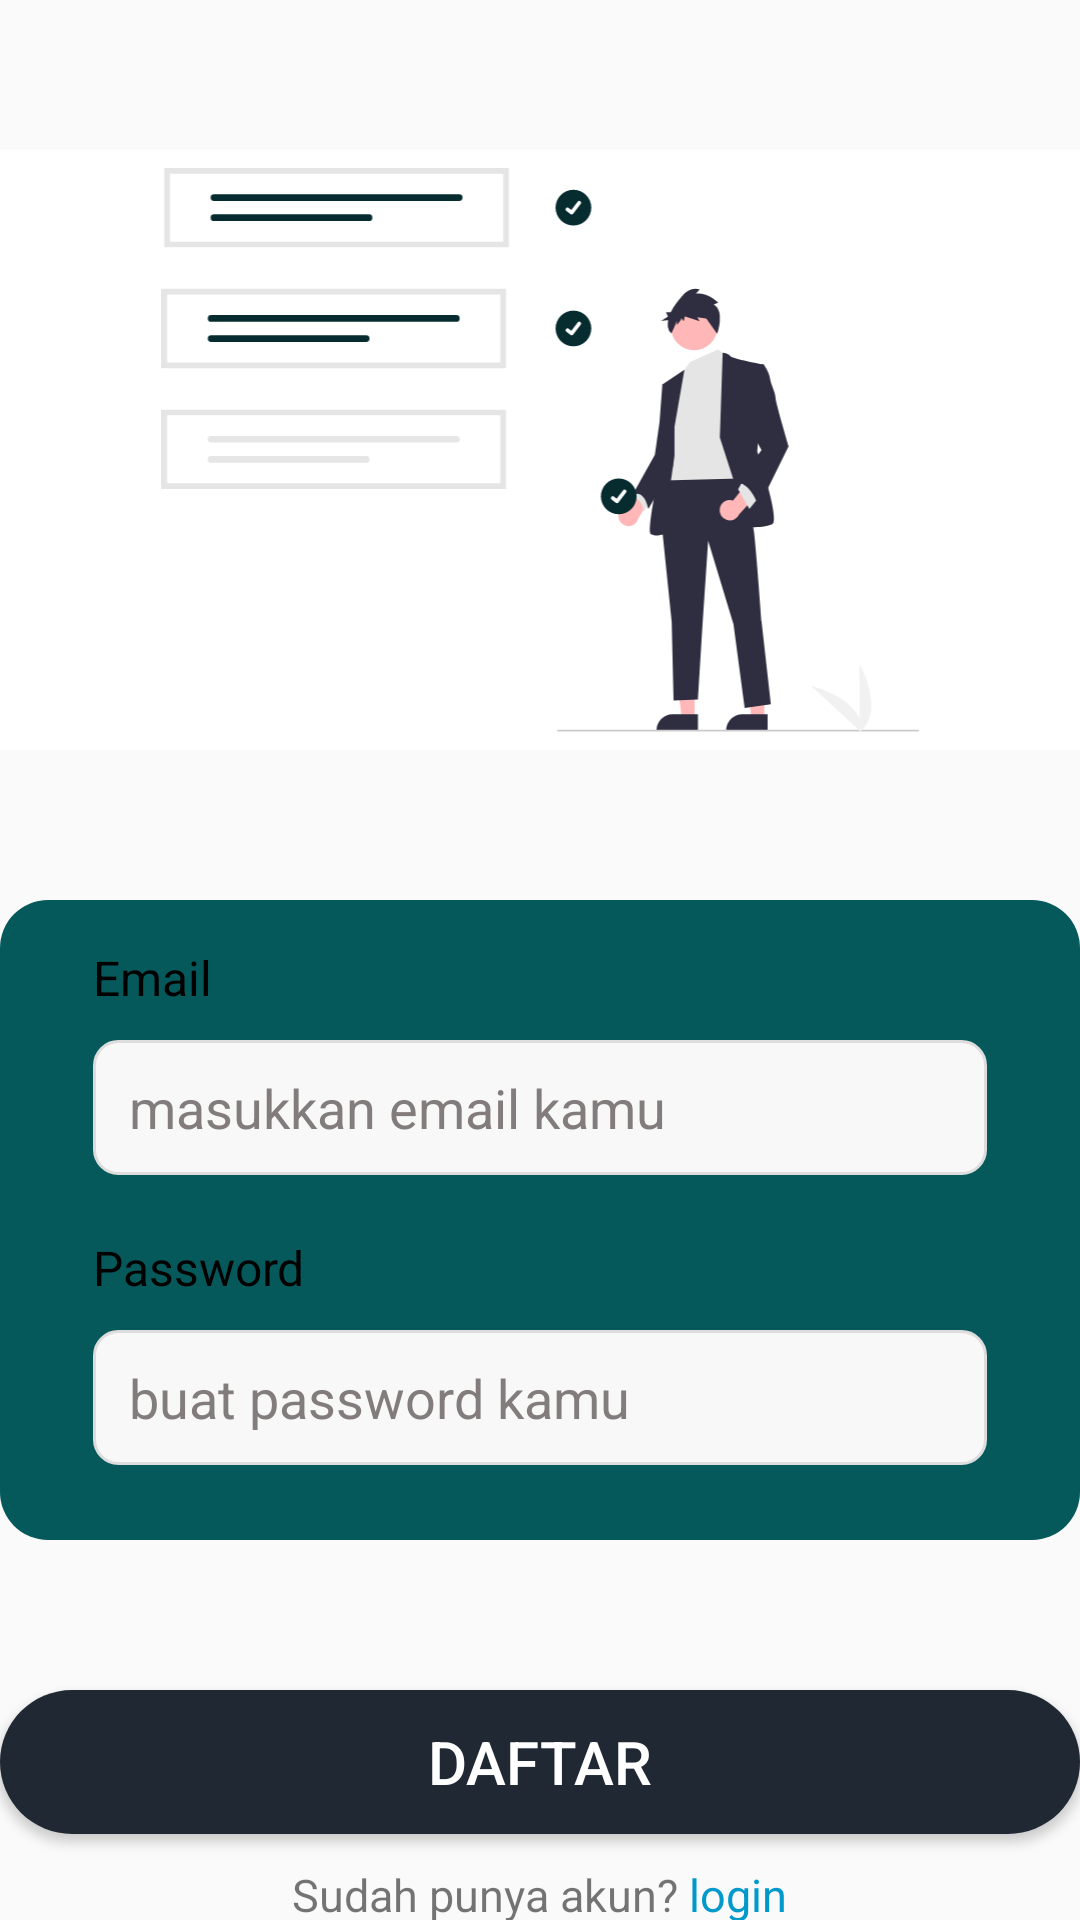

Android layout source for this screen:
<!-- AndroidManifest.xml: application theme Theme.AppCompat.DayNight.DarkActionBar -->
<!-- res/layout/activity_register.xml -->
<?xml version="1.0" encoding="utf-8"?>
<LinearLayout xmlns:android="http://schemas.android.com/apk/res/android"
    xmlns:app="http://schemas.android.com/apk/res-auto"
    xmlns:tools="http://schemas.android.com/tools"
    android:layout_width="match_parent"
    android:orientation="vertical"
    android:layout_height="match_parent"
    tools:context=".RegisterActivity">
    <ImageView
        android:layout_width="match_parent"
        android:layout_height="200dp"
        android:layout_marginTop="50dp"
        android:padding="6dp"
        android:background="@color/white"
        android:src="@drawable/bg_todo"
        />
    <LinearLayout
        android:layout_width="match_parent"
        android:layout_height="wrap_content"
        android:orientation="vertical"
        android:layout_marginTop="50dp"
        android:background="@drawable/bg_item"
        android:padding="15dp"
        >
        <LinearLayout
            android:layout_width="match_parent"
            android:layout_height="wrap_content"
            android:layout_marginRight="16dp"
            android:layout_marginLeft="16dp"
            android:orientation="vertical"
                >
            <TextView
                android:id="@+id/tv_email"
                android:layout_width="match_parent"
                android:layout_height="wrap_content"
                android:text="Email"
                android:textSize="16sp"
                android:textColor="@color/black"
                android:layout_marginBottom="10dp"/>
            <EditText
                android:id="@+id/et_email"
                android:layout_width="match_parent"
                android:layout_height="45dp"
                android:inputType="textEmailAddress"
                android:textColor="@color/black"
                android:background="@drawable/bg_inputjadwal"
                android:paddingLeft="12dp"
                android:hint="masukkan email kamu"
                android:textColorHint="#837C7C"/>
        </LinearLayout>

        <LinearLayout
            android:layout_marginTop="20dp"
            android:layout_width="match_parent"
            android:layout_height="wrap_content"
            android:layout_marginRight="16dp"
            android:layout_marginLeft="16dp"
            android:orientation="vertical"
            android:layout_marginBottom="10dp">
            <TextView
                android:id="@+id/tv_password"
                android:layout_width="match_parent"
                android:layout_height="wrap_content"
                android:text="Password"
                android:textSize="16sp"
                android:textColor="@color/black"
                android:layout_marginBottom="10dp"/>
            <EditText
                android:id="@+id/et_password"
                android:layout_width="match_parent"
                android:layout_height="45dp"
                android:inputType="textPassword"
                android:textColor="@color/black"
                android:background="@drawable/bg_inputjadwal"
                android:paddingLeft="12dp"
                android:hint="buat password kamu"
                android:maxLength="30"
                android:textColorHint="#837C7C"/>
        </LinearLayout>
    </LinearLayout>
    <Button
        android:id="@+id/btn_daftar"
        android:layout_width="match_parent"
        android:layout_height="wrap_content"
        android:layout_marginTop="50dp"
        android:background="@drawable/bg_button"
        android:text="Daftar"
        android:textColor="@color/white"
        android:textSize="20sp"
        />
    <LinearLayout
        android:layout_width="match_parent"
        android:layout_height="wrap_content"
        android:orientation="horizontal"
        android:gravity="center"
        android:layout_marginTop="10dp">

        <TextView
            android:layout_width="wrap_content"
            android:layout_height="wrap_content"
            android:text="Sudah punya akun? "
            android:textSize="15sp"/>

        <TextView
            android:id="@+id/tv_login"
            android:layout_width="wrap_content"
            android:layout_height="wrap_content"
            android:text="login"
            android:textSize="15sp"
            android:textColor="@android:color/holo_blue_dark"/>

    </LinearLayout>


</LinearLayout>
<!-- resources referenced by this layout -->
<resources>
  <color name="black">#FF000000</color>
  <color name="white">#FFFFFFFF</color>
  <!-- drawable bg_button (drawable) -->
  <?xml version="1.0" encoding="utf-8"?>
  <shape xmlns:android="http://schemas.android.com/apk/res/android">
      <solid
          android:color="#1F2833"/>
      <corners
          android:radius="200dp"/>
  
  </shape>
  <!-- drawable bg_inputjadwal (drawable) -->
  <?xml version="1.0" encoding="utf-8"?>
  <selector xmlns:android="http://schemas.android.com/apk/res/android">
      <item
          android:drawable="@drawable/bg_input_filled"
          android:state_pressed="true"/>
      <item
          android:drawable="@drawable/bg_input_filled"
          android:state_selected="true" />
      <item
          android:drawable="@drawable/bg_input_filled"
          android:state_focused="true"/>
  
      <item
          android:drawable="@drawable/bg_input"/>
  
  </selector>
  <!-- drawable bg_item (drawable) -->
  <?xml version="1.0" encoding="utf-8"?>
  <shape xmlns:android="http://schemas.android.com/apk/res/android">
      <solid
          android:color="@color/green_light"
          />
      <corners
          android:radius="16dp"/>
  
  </shape>
  <!-- drawable bg_todo: vector/xml drawable (drawable, 6891 chars, omitted) -->
  <!-- drawable bg_input_filled (drawable) -->
  <?xml version="1.0" encoding="utf-8"?>
  <shape xmlns:android="http://schemas.android.com/apk/res/android">
      <solid
          android:color="#e5e8ff"/>
      <stroke
          android:width="1dp"
          android:color="@color/gray_light"/>
      <corners
          android:radius="8dp"/>
  
  </shape>
  <!-- drawable bg_input (drawable) -->
  <?xml version="1.0" encoding="utf-8"?>
  <shape xmlns:android="http://schemas.android.com/apk/res/android">
      <solid
          android:color="#f8f8f8"/>
      <stroke
          android:width="1dp"
          android:color="#dddddd"/>
      <corners
          android:radius="8dp"/>
  
  </shape>
  <color name="green_light">#05595B</color>
  <color name="gray_light">#F5F5F5</color>
</resources>
